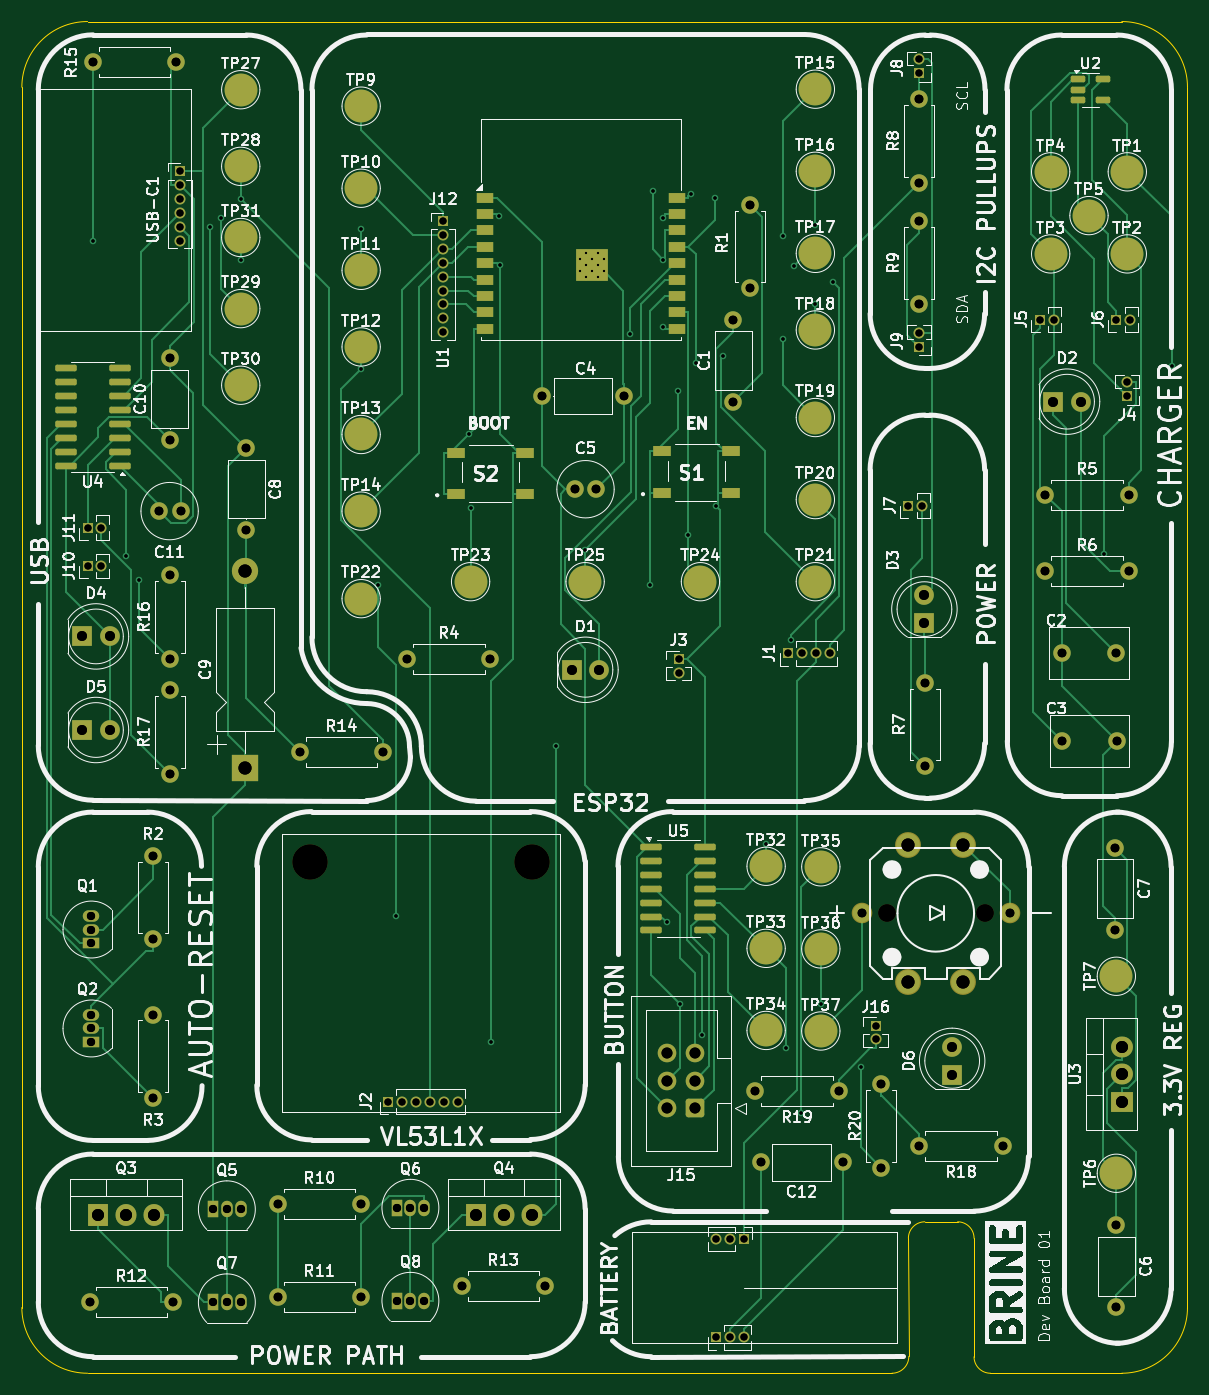
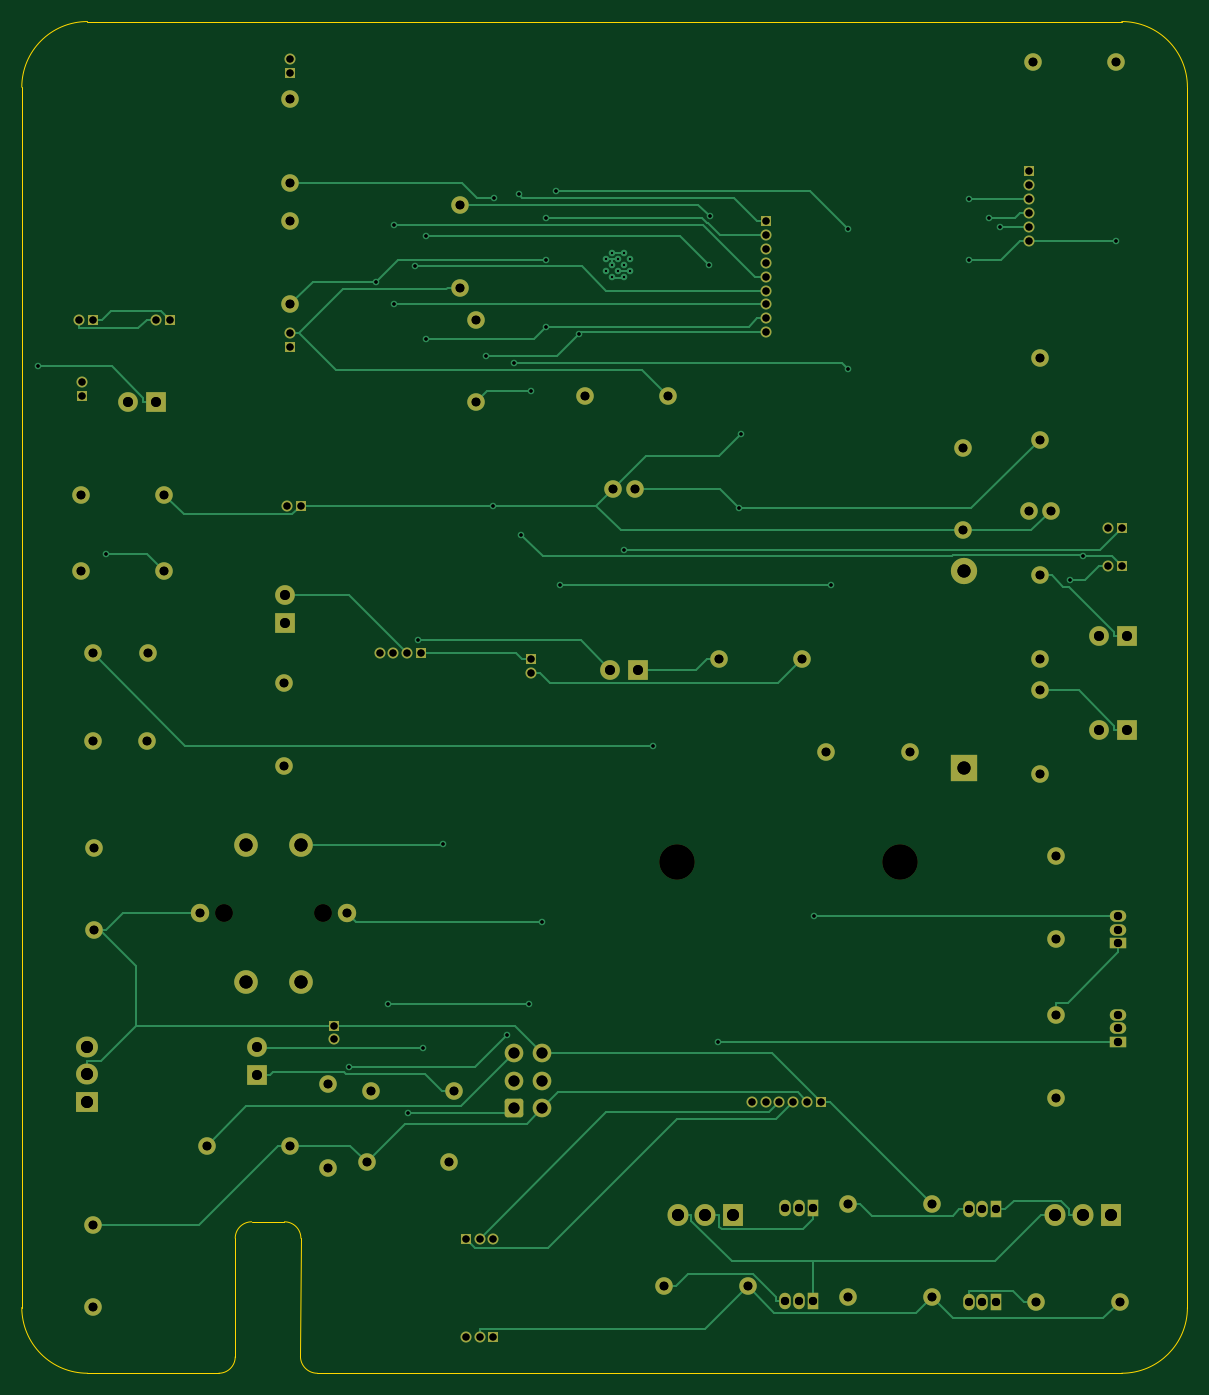
Circuit board: 12 layer files. Board 106.5 x 123.5 mm.
- bottom_copper: Brine-B_Cu.gbr (28974 bytes)
- bottom_mask: Brine-B_Mask.gbr (7746 bytes)
- paste: Brine-B_Paste.gbr (464 bytes)
- bottom_silk: Brine-B_Silkscreen.gbr (465 bytes)
- outline: Brine-Edge_Cuts.gbr (1519 bytes)
- top_copper: Brine-F_Cu.gbr (47239 bytes)
- top_mask: Brine-F_Mask.gbr (11844 bytes)
- paste: Brine-F_Paste.gbr (3309 bytes)
- top_silk: Brine-F_Silkscreen.gbr (245076 bytes)
- drill: Brine-NPTH.drl (471 bytes)
- drill: Brine-PTH.drl (4322 bytes)
- drill: Brine.drl (4522 bytes)

=== bottom_copper: Brine-B_Cu.gbr (28974 bytes, source omitted) ===
=== bottom_mask: Brine-B_Mask.gbr (7746 bytes, source omitted) ===
=== paste: Brine-B_Paste.gbr ===
%TF.GenerationSoftware,KiCad,Pcbnew,9.0.0-rc3*%
%TF.CreationDate,2025-04-05T20:51:13-05:00*%
%TF.ProjectId,Brine,4272696e-652e-46b6-9963-61645f706362,Dev Board 01*%
%TF.SameCoordinates,Original*%
%TF.FileFunction,Paste,Bot*%
%TF.FilePolarity,Positive*%
%FSLAX46Y46*%
G04 Gerber Fmt 4.6, Leading zero omitted, Abs format (unit mm)*
G04 Created by KiCad (PCBNEW 9.0.0-rc3) date 2025-04-05 20:51:13*
%MOMM*%
%LPD*%
G01*
G04 APERTURE LIST*
G04 APERTURE END LIST*
M02*

=== bottom_silk: Brine-B_Silkscreen.gbr ===
%TF.GenerationSoftware,KiCad,Pcbnew,9.0.0-rc3*%
%TF.CreationDate,2025-04-05T20:51:13-05:00*%
%TF.ProjectId,Brine,4272696e-652e-46b6-9963-61645f706362,Dev Board 01*%
%TF.SameCoordinates,Original*%
%TF.FileFunction,Legend,Bot*%
%TF.FilePolarity,Positive*%
%FSLAX46Y46*%
G04 Gerber Fmt 4.6, Leading zero omitted, Abs format (unit mm)*
G04 Created by KiCad (PCBNEW 9.0.0-rc3) date 2025-04-05 20:51:13*
%MOMM*%
%LPD*%
G01*
G04 APERTURE LIST*
G04 APERTURE END LIST*
M02*

=== outline: Brine-Edge_Cuts.gbr ===
%TF.GenerationSoftware,KiCad,Pcbnew,9.0.0-rc3*%
%TF.CreationDate,2025-04-05T20:51:14-05:00*%
%TF.ProjectId,Brine,4272696e-652e-46b6-9963-61645f706362,Dev Board 01*%
%TF.SameCoordinates,Original*%
%TF.FileFunction,Profile,NP*%
%FSLAX46Y46*%
G04 Gerber Fmt 4.6, Leading zero omitted, Abs format (unit mm)*
G04 Created by KiCad (PCBNEW 9.0.0-rc3) date 2025-04-05 20:51:14*
%MOMM*%
%LPD*%
G01*
G04 APERTURE LIST*
%TA.AperFunction,Profile*%
%ADD10C,0.100000*%
%TD*%
G04 APERTURE END LIST*
D10*
X180040454Y-154459546D02*
G75*
G02*
X178500000Y-156000000I-1540454J0D01*
G01*
X187500000Y-156000000D02*
G75*
G02*
X186000000Y-154500000I0J1500000D01*
G01*
X180000000Y-143665534D02*
G75*
G02*
X181500000Y-142165500I1500000J34D01*
G01*
X184500000Y-142165534D02*
G75*
G02*
X185999966Y-143665534I0J-1499966D01*
G01*
X180040453Y-154459546D02*
X180000000Y-143665534D01*
X186000000Y-143665534D02*
X186000000Y-154500000D01*
X181500000Y-142165534D02*
X184500000Y-142165534D01*
X199500000Y-156000000D02*
X187500000Y-156000000D01*
X105000000Y-156000000D02*
G75*
G02*
X99000000Y-150000000I0J6000000D01*
G01*
X99000000Y-38500000D02*
G75*
G02*
X105000000Y-32500000I6000000J0D01*
G01*
X205500000Y-150000000D02*
G75*
G02*
X199500000Y-156000000I-6000000J0D01*
G01*
X199500000Y-32500000D02*
G75*
G02*
X205500000Y-38500000I0J-6000000D01*
G01*
X178500000Y-156000000D02*
X105000000Y-156000000D01*
X99000000Y-150000000D02*
X99000000Y-38500000D01*
X105000000Y-32500000D02*
X199500000Y-32500000D01*
X205500000Y-38500000D02*
X205500000Y-150000000D01*
M02*

=== top_copper: Brine-F_Cu.gbr (47239 bytes, source omitted) ===
=== top_mask: Brine-F_Mask.gbr (11844 bytes, source omitted) ===
=== paste: Brine-F_Paste.gbr (3309 bytes, source withheld) ===
=== top_silk: Brine-F_Silkscreen.gbr (245076 bytes, source omitted) ===
=== drill: Brine-NPTH.drl ===
M48
; DRILL file {KiCad 9.0.0-rc3} date 2025-04-05T21:04:16-0500
; FORMAT={-:-/ absolute / metric / decimal}
; #@! TF.CreationDate,2025-04-05T21:04:16-05:00
; #@! TF.GenerationSoftware,Kicad,Pcbnew,9.0.0-rc3
; #@! TF.FileFunction,NonPlated,1,2,NPTH
FMAT,2
METRIC
; #@! TA.AperFunction,NonPlated,NPTH,ComponentDrill
T1C1.600
; #@! TA.AperFunction,NonPlated,NPTH,ComponentDrill
T2C3.200
%
G90
G05
T1
X178.0Y-113.98
X187.0Y-113.98
T2
X125.304Y-109.252
X145.624Y-109.252
M30

=== drill: Brine-PTH.drl ===
M48
; DRILL file {KiCad 9.0.0-rc3} date 2025-04-05T21:04:16-0500
; FORMAT={-:-/ absolute / metric / decimal}
; #@! TF.CreationDate,2025-04-05T21:04:16-05:00
; #@! TF.GenerationSoftware,Kicad,Pcbnew,9.0.0-rc3
; #@! TF.FileFunction,Plated,1,2,PTH
FMAT,2
METRIC
; #@! TA.AperFunction,Plated,PTH,ComponentDrill
T1C0.200
; #@! TA.AperFunction,Plated,PTH,ViaDrill
T2C0.300
; #@! TA.AperFunction,Plated,PTH,ComponentDrill
T3C0.650
; #@! TA.AperFunction,Plated,PTH,ComponentDrill
T4C0.750
; #@! TA.AperFunction,Plated,PTH,ComponentDrill
T5C0.800
; #@! TA.AperFunction,Plated,PTH,ComponentDrill
T6C0.900
; #@! TA.AperFunction,Plated,PTH,ComponentDrill
T7C1.000
; #@! TA.AperFunction,Plated,PTH,ComponentDrill
T8C1.100
; #@! TA.AperFunction,Plated,PTH,ComponentDrill
T9C1.200
%
G90
G05
T1
X149.964Y-54.23
X149.964Y-55.33
X150.514Y-53.68
X150.514Y-54.78
X150.514Y-55.88
X151.064Y-54.23
X151.064Y-55.33
X151.614Y-53.68
X151.614Y-54.78
X151.614Y-55.88
X152.165Y-54.23
X152.165Y-55.33
T2
X105.5Y-52.53
X108.554Y-81.34
X109.702Y-83.54
X116.159Y-51.26
X117.173Y-50.465
X119.0Y-48.72
X119.0Y-54.305
X130.0Y-51.47
X130.0Y-64.242
X131.557Y-83.94
X133.141Y-114.19
X139.827Y-70.177
X140.0Y-76.981
X141.877Y-125.77
X142.616Y-50.29
X142.731Y-54.745
X147.804Y-98.667
X150.464Y-80.753
X154.566Y-61.02
X156.348Y-83.94
X156.656Y-47.992
X157.583Y-50.482
X157.6Y-54.241
X157.602Y-60.378
X157.936Y-114.764
X158.992Y-66.268
X159.131Y-122.26
X159.906Y-79.383
X160.111Y-48.255
X160.574Y-63.711
X161.171Y-125.117
X162.325Y-48.604
X162.422Y-76.73
X163.046Y-63.057
X167.0Y-107.659
X168.552Y-52.112
X168.552Y-61.474
X168.802Y-126.315
X169.267Y-89.044
X169.54Y-54.863
X170.196Y-132.227
X171.5Y-51.109
X171.5Y-58.35
X172.0Y-122.229
X173.137Y-56.284
X175.625Y-128.042
X197.833Y-81.176
X204.063Y-63.991
T3
X105.0Y-78.73
X105.0Y-82.23
X106.27Y-78.73
X106.27Y-82.23
X113.465Y-46.18
X113.465Y-47.45
X113.465Y-48.72
X113.465Y-49.99
X113.465Y-51.26
X113.465Y-52.53
X132.464Y-131.18
X133.734Y-131.18
X135.005Y-131.18
X136.274Y-131.18
X137.5Y-50.73
X137.5Y-52.0
X137.5Y-53.27
X137.5Y-54.54
X137.5Y-55.81
X137.5Y-57.08
X137.5Y-58.35
X137.5Y-59.62
X137.5Y-60.89
X137.544Y-131.18
X138.814Y-131.18
X159.0Y-90.73
X159.0Y-92.0
X162.409Y-143.73
X162.409Y-152.73
X163.679Y-143.73
X163.679Y-152.73
X164.95Y-143.73
X164.95Y-152.73
X169.0Y-90.23
X170.27Y-90.23
X171.54Y-90.23
X172.81Y-90.23
X177.0Y-124.23
X177.0Y-125.5
X180.0Y-76.73
X181.0Y-35.96
X181.0Y-37.23
X181.0Y-60.96
X181.0Y-62.23
X181.27Y-76.73
X192.0Y-59.73
X193.27Y-59.73
X199.0Y-59.73
X200.0Y-65.46
X200.0Y-66.73
X200.27Y-59.73
T4
X105.36Y-114.19
X105.36Y-115.46
X105.36Y-116.73
X105.36Y-123.23
X105.36Y-124.5
X105.36Y-125.77
X116.46Y-141.023
X116.46Y-149.523
X117.73Y-141.023
X117.73Y-149.523
X119.0Y-141.023
X119.0Y-149.523
X133.23Y-140.883
X133.23Y-149.383
X134.5Y-140.883
X134.5Y-149.383
X135.77Y-140.883
X135.77Y-149.383
T5
X105.19Y-149.473
X105.5Y-36.23
X111.0Y-108.73
X111.0Y-116.35
X111.0Y-123.23
X111.0Y-130.85
X111.5Y-77.23
X112.5Y-63.23
X112.5Y-70.73
X112.5Y-83.11
X112.5Y-90.73
X112.5Y-93.61
X112.5Y-101.23
X112.81Y-149.473
X113.12Y-36.23
X113.5Y-77.23
X119.5Y-71.48
X119.5Y-78.98
X122.38Y-140.523
X122.38Y-149.023
X124.38Y-99.23
X130.0Y-140.523
X130.0Y-149.023
X132.0Y-99.23
X134.19Y-90.73
X139.19Y-148.023
X141.81Y-90.73
X146.5Y-66.73
X146.81Y-148.023
X149.5Y-75.23
X151.5Y-75.23
X154.0Y-66.73
X164.0Y-59.73
X164.0Y-67.23
X165.5Y-49.23
X165.5Y-56.85
X166.0Y-130.23
X166.5Y-136.73
X173.62Y-130.23
X174.0Y-136.73
X175.75Y-113.98
X177.5Y-129.61
X177.5Y-137.23
X181.0Y-39.61
X181.0Y-47.23
X181.0Y-50.73
X181.0Y-58.35
X181.0Y-135.23
X181.5Y-92.92
X181.5Y-100.54
X188.62Y-135.23
X189.25Y-113.98
X192.5Y-75.73
X192.5Y-82.73
X194.0Y-90.23
X194.035Y-98.23
X198.895Y-107.98
X198.895Y-115.48
X199.0Y-90.23
X199.0Y-142.48
X199.0Y-149.98
X199.035Y-98.23
X200.12Y-75.73
X200.12Y-82.73
T6
X104.5Y-88.68
X104.5Y-97.23
X107.04Y-88.68
X107.04Y-97.23
X149.225Y-91.73
X151.765Y-91.73
X181.464Y-84.915
X181.464Y-87.455
X184.0Y-126.19
X184.0Y-128.73
X193.225Y-67.23
X195.765Y-67.23
T7
X157.96Y-126.73
X157.96Y-129.27
X157.96Y-131.81
X160.5Y-126.73
X160.5Y-129.27
X160.5Y-131.81
T8
X106.0Y-141.523
X108.54Y-141.523
X111.08Y-141.523
X140.5Y-141.523
X143.04Y-141.523
X145.58Y-141.523
X199.5Y-126.15
X199.5Y-128.69
X199.5Y-131.23
T9
X119.392Y-82.73
X119.392Y-100.73
X180.0Y-107.73
X180.0Y-120.23
X185.0Y-107.73
X185.0Y-120.23
M30

=== drill: Brine.drl ===
M48
; DRILL file {KiCad 9.0.0-rc3} date 2025-04-05T21:04:22-0500
; FORMAT={-:-/ absolute / metric / decimal}
; #@! TF.CreationDate,2025-04-05T21:04:22-05:00
; #@! TF.GenerationSoftware,Kicad,Pcbnew,9.0.0-rc3
; #@! TF.FileFunction,MixedPlating,1,2
FMAT,2
METRIC
; #@! TA.AperFunction,Plated,PTH,ComponentDrill
T1C0.200
; #@! TA.AperFunction,Plated,PTH,ViaDrill
T2C0.300
; #@! TA.AperFunction,Plated,PTH,ComponentDrill
T3C0.650
; #@! TA.AperFunction,Plated,PTH,ComponentDrill
T4C0.750
; #@! TA.AperFunction,Plated,PTH,ComponentDrill
T5C0.800
; #@! TA.AperFunction,Plated,PTH,ComponentDrill
T6C0.900
; #@! TA.AperFunction,Plated,PTH,ComponentDrill
T7C1.000
; #@! TA.AperFunction,Plated,PTH,ComponentDrill
T8C1.100
; #@! TA.AperFunction,Plated,PTH,ComponentDrill
T9C1.200
; #@! TA.AperFunction,NonPlated,NPTH,ComponentDrill
T10C1.600
; #@! TA.AperFunction,NonPlated,NPTH,ComponentDrill
T11C3.200
%
G90
G05
T1
X149.964Y-54.23
X149.964Y-55.33
X150.514Y-53.68
X150.514Y-54.78
X150.514Y-55.88
X151.064Y-54.23
X151.064Y-55.33
X151.614Y-53.68
X151.614Y-54.78
X151.614Y-55.88
X152.165Y-54.23
X152.165Y-55.33
T2
X105.5Y-52.53
X108.554Y-81.34
X109.702Y-83.54
X116.159Y-51.26
X117.173Y-50.465
X119.0Y-48.72
X119.0Y-54.305
X130.0Y-51.47
X130.0Y-64.242
X131.557Y-83.94
X133.141Y-114.19
X139.827Y-70.177
X140.0Y-76.981
X141.877Y-125.77
X142.616Y-50.29
X142.731Y-54.745
X147.804Y-98.667
X150.464Y-80.753
X154.566Y-61.02
X156.348Y-83.94
X156.656Y-47.992
X157.583Y-50.482
X157.6Y-54.241
X157.602Y-60.378
X157.936Y-114.764
X158.992Y-66.268
X159.131Y-122.26
X159.906Y-79.383
X160.111Y-48.255
X160.574Y-63.711
X161.171Y-125.117
X162.325Y-48.604
X162.422Y-76.73
X163.046Y-63.057
X167.0Y-107.659
X168.552Y-52.112
X168.552Y-61.474
X168.802Y-126.315
X169.267Y-89.044
X169.54Y-54.863
X170.196Y-132.227
X171.5Y-51.109
X171.5Y-58.35
X172.0Y-122.229
X173.137Y-56.284
X175.625Y-128.042
X197.833Y-81.176
X204.063Y-63.991
T3
X105.0Y-78.73
X105.0Y-82.23
X106.27Y-78.73
X106.27Y-82.23
X113.465Y-46.18
X113.465Y-47.45
X113.465Y-48.72
X113.465Y-49.99
X113.465Y-51.26
X113.465Y-52.53
X132.464Y-131.18
X133.734Y-131.18
X135.005Y-131.18
X136.274Y-131.18
X137.5Y-50.73
X137.5Y-52.0
X137.5Y-53.27
X137.5Y-54.54
X137.5Y-55.81
X137.5Y-57.08
X137.5Y-58.35
X137.5Y-59.62
X137.5Y-60.89
X137.544Y-131.18
X138.814Y-131.18
X159.0Y-90.73
X159.0Y-92.0
X162.409Y-143.73
X162.409Y-152.73
X163.679Y-143.73
X163.679Y-152.73
X164.95Y-143.73
X164.95Y-152.73
X169.0Y-90.23
X170.27Y-90.23
X171.54Y-90.23
X172.81Y-90.23
X177.0Y-124.23
X177.0Y-125.5
X180.0Y-76.73
X181.0Y-35.96
X181.0Y-37.23
X181.0Y-60.96
X181.0Y-62.23
X181.27Y-76.73
X192.0Y-59.73
X193.27Y-59.73
X199.0Y-59.73
X200.0Y-65.46
X200.0Y-66.73
X200.27Y-59.73
T4
X105.36Y-114.19
X105.36Y-115.46
X105.36Y-116.73
X105.36Y-123.23
X105.36Y-124.5
X105.36Y-125.77
X116.46Y-141.023
X116.46Y-149.523
X117.73Y-141.023
X117.73Y-149.523
X119.0Y-141.023
X119.0Y-149.523
X133.23Y-140.883
X133.23Y-149.383
X134.5Y-140.883
X134.5Y-149.383
X135.77Y-140.883
X135.77Y-149.383
T5
X105.19Y-149.473
X105.5Y-36.23
X111.0Y-108.73
X111.0Y-116.35
X111.0Y-123.23
X111.0Y-130.85
X111.5Y-77.23
X112.5Y-63.23
X112.5Y-70.73
X112.5Y-83.11
X112.5Y-90.73
X112.5Y-93.61
X112.5Y-101.23
X112.81Y-149.473
X113.12Y-36.23
X113.5Y-77.23
X119.5Y-71.48
X119.5Y-78.98
X122.38Y-140.523
X122.38Y-149.023
X124.38Y-99.23
X130.0Y-140.523
X130.0Y-149.023
X132.0Y-99.23
X134.19Y-90.73
X139.19Y-148.023
X141.81Y-90.73
X146.5Y-66.73
X146.81Y-148.023
X149.5Y-75.23
X151.5Y-75.23
X154.0Y-66.73
X164.0Y-59.73
X164.0Y-67.23
X165.5Y-49.23
X165.5Y-56.85
X166.0Y-130.23
X166.5Y-136.73
X173.62Y-130.23
X174.0Y-136.73
X175.75Y-113.98
X177.5Y-129.61
X177.5Y-137.23
X181.0Y-39.61
X181.0Y-47.23
X181.0Y-50.73
X181.0Y-58.35
X181.0Y-135.23
X181.5Y-92.92
X181.5Y-100.54
X188.62Y-135.23
X189.25Y-113.98
X192.5Y-75.73
X192.5Y-82.73
X194.0Y-90.23
X194.035Y-98.23
X198.895Y-107.98
X198.895Y-115.48
X199.0Y-90.23
X199.0Y-142.48
X199.0Y-149.98
X199.035Y-98.23
X200.12Y-75.73
X200.12Y-82.73
T6
X104.5Y-88.68
X104.5Y-97.23
X107.04Y-88.68
X107.04Y-97.23
X149.225Y-91.73
X151.765Y-91.73
X181.464Y-84.915
X181.464Y-87.455
X184.0Y-126.19
X184.0Y-128.73
X193.225Y-67.23
X195.765Y-67.23
T7
X157.96Y-126.73
X157.96Y-129.27
X157.96Y-131.81
X160.5Y-126.73
X160.5Y-129.27
X160.5Y-131.81
T8
X106.0Y-141.523
X108.54Y-141.523
X111.08Y-141.523
X140.5Y-141.523
X143.04Y-141.523
X145.58Y-141.523
X199.5Y-126.15
X199.5Y-128.69
X199.5Y-131.23
T9
X119.392Y-82.73
X119.392Y-100.73
X180.0Y-107.73
X180.0Y-120.23
X185.0Y-107.73
X185.0Y-120.23
T10
X178.0Y-113.98
X187.0Y-113.98
T11
X125.304Y-109.252
X145.624Y-109.252
M30
